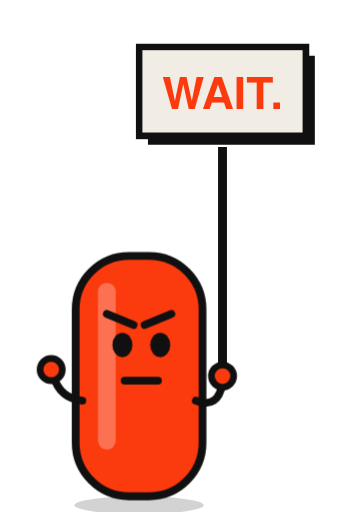
t = 0.00 s
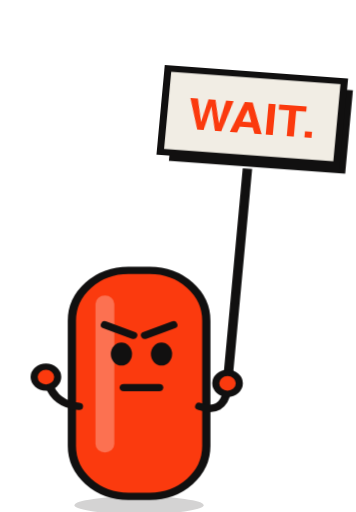
t = 0.38 s
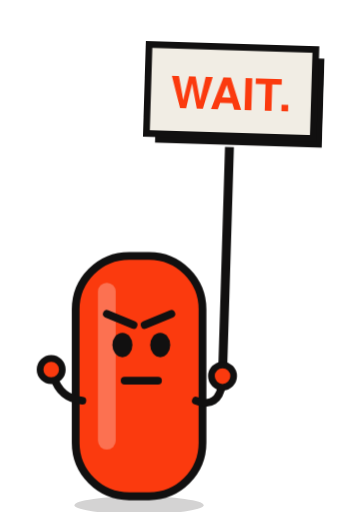
t = 0.78 s
t = 1.32 s: frame unchanged from t = 0.00 s, image omitted
t = 1.68 s: frame unchanged from t = 0.00 s, image omitted
t = 2.04 s: frame unchanged from t = 0.00 s, image omitted

The animated SVG that drew these frames (rendered in a browser with its animation timeline set to each time). Animation: 2 CSS @keyframes rules; one cycle of 2.40 s, repeats indefinitely.

<svg xmlns="http://www.w3.org/2000/svg" viewBox="-50 -210 320 460" role="img" aria-label="Peg holds up a sign: WAIT."><style>
.peg{animation:stomp 2.4s ease-in-out infinite;transform-box:view-box;transform-origin:75px 236px}
.sign{animation:wave 2.4s ease-in-out infinite;transform-box:view-box;transform-origin:150px 128px}
@keyframes stomp{0%,40%,100%{transform:none}8%{transform:translateY(-10px)}16%{transform:scale(1.06,.94)}24%{transform:none}}
@keyframes wave{0%,40%,100%{transform:rotate(0)}6%{transform:rotate(-7deg)}14%{transform:rotate(6deg)}22%{transform:rotate(-4deg)}30%{transform:rotate(2deg)}}
@media (prefers-reduced-motion:reduce){.peg,.sign,.spark,.drop,.eyes,.wave,.shadow{animation:none}.spark,.drop{opacity:0}}
</style><ellipse cx="75" cy="244" rx="58" ry="8" fill="#111010" fill-opacity="0.18"/><g class="peg"><g class="sign"><rect x="146" y="-78" width="8" height="206" fill="#111010"/><rect x="83" y="-160" width="150" height="80" fill="#111010"/><rect x="75" y="-168" width="150" height="80" fill="#f1ede4" stroke="#111010" stroke-width="6"/><text x="150" y="-112" text-anchor="middle" font-family="'Helvetica Neue', Arial, sans-serif" font-weight="900" font-size="40" fill="#fb3a0e">WAIT.</text></g><rect x="18" y="20" width="114" height="216" rx="48" fill="#fb3a0e" stroke="#111010" stroke-width="7"/><rect x="38" y="44" width="16" height="150" rx="8" fill="#ffffff" fill-opacity="0.28"/><path d="M46 72 L70 82 M104 72 L80 82" stroke="#111010" stroke-width="7" stroke-linecap="round"/><ellipse cx="60" cy="100" rx="9" ry="11" fill="#111010"/><ellipse cx="94" cy="100" rx="9" ry="11" fill="#111010"/><path d="M62 132 L92 132" fill="none" stroke="#111010" stroke-width="7" stroke-linecap="round"/><path d="M126 150 Q146 158 150 134" fill="none" stroke="#111010" stroke-width="7" stroke-linecap="round"/><circle cx="150" cy="128" r="10" fill="#fb3a0e" stroke="#111010" stroke-width="6"/><path d="M24 150 Q4 148 -2 128" fill="none" stroke="#111010" stroke-width="7" stroke-linecap="round"/><circle cx="-4" cy="122" r="10" fill="#fb3a0e" stroke="#111010" stroke-width="6"/></g></svg>
